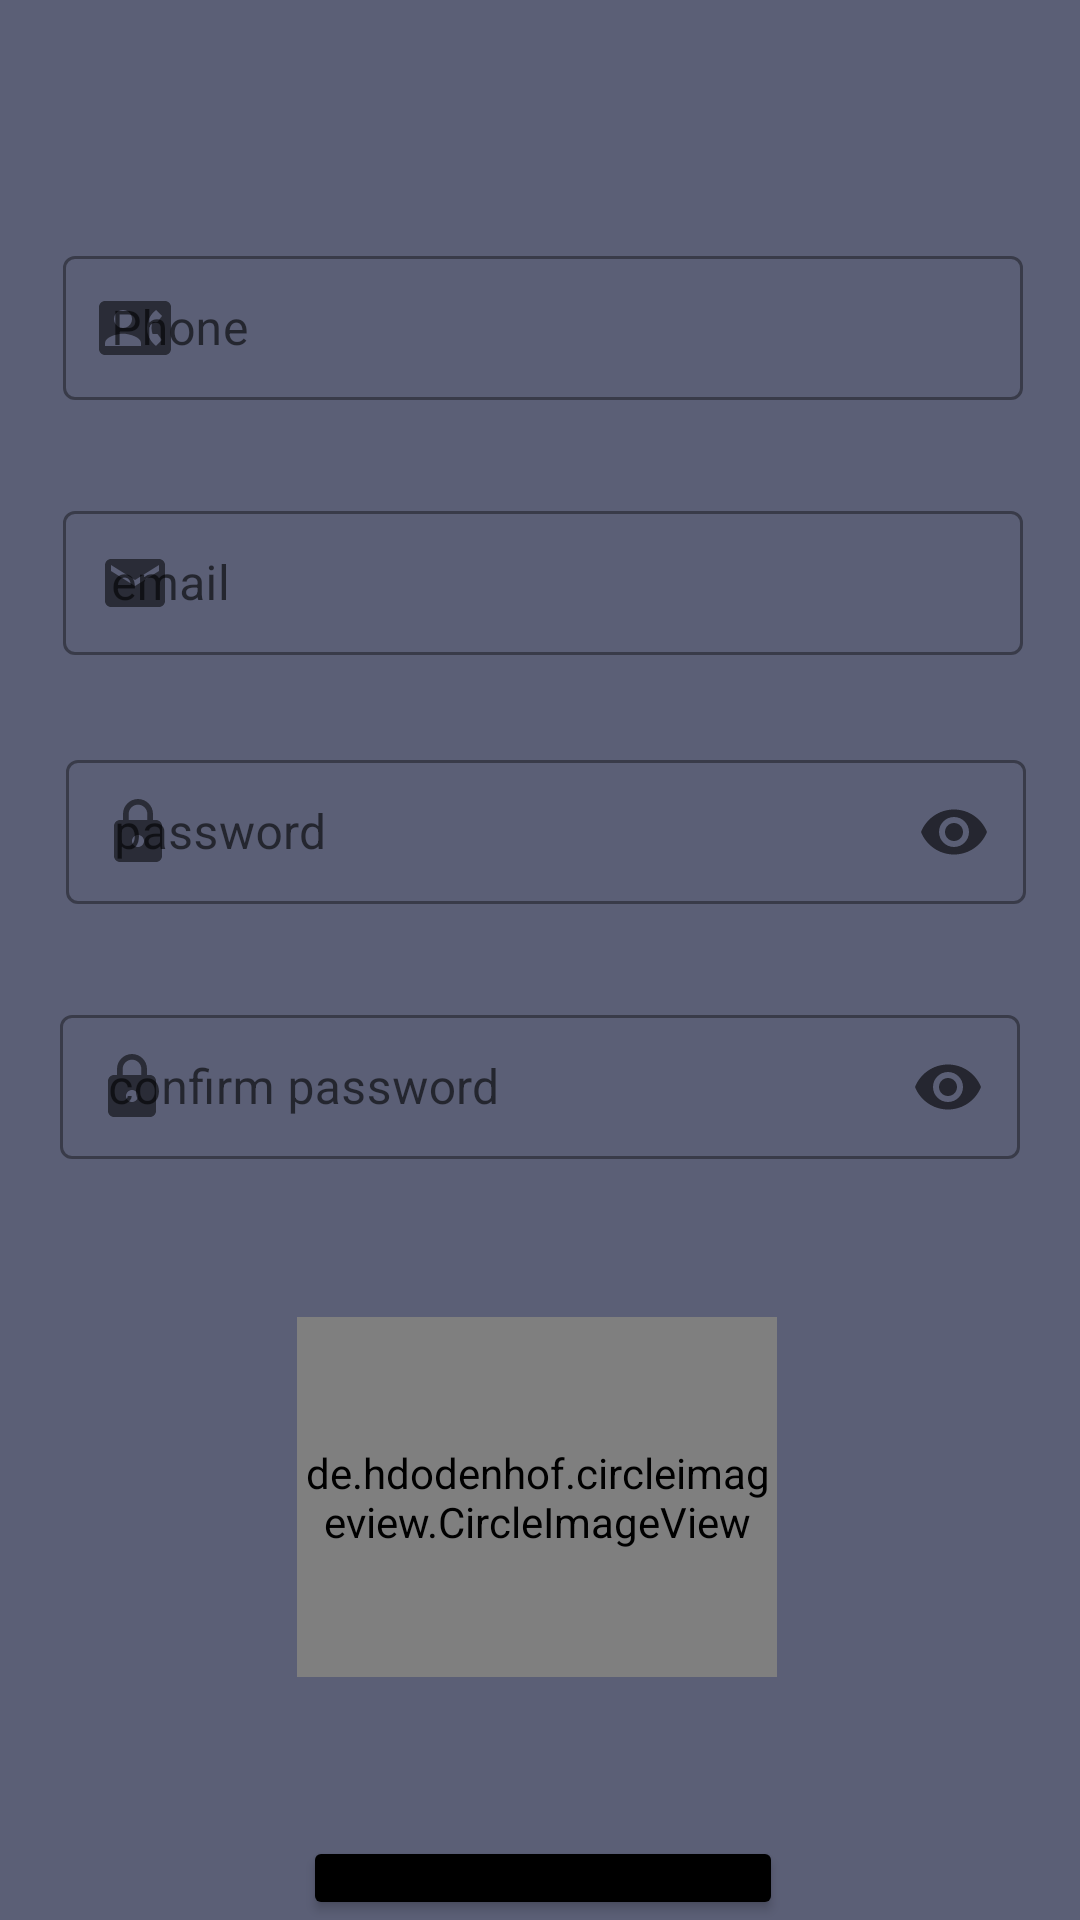

Android layout source for this screen:
<!-- AndroidManifest.xml: application theme Theme.PGM -->
<!-- res/layout/activity_update_coach.xml -->
<?xml version="1.0" encoding="utf-8"?>
<RelativeLayout xmlns:android="http://schemas.android.com/apk/res/android"
    xmlns:app="http://schemas.android.com/apk/res-auto"
    xmlns:tools="http://schemas.android.com/tools"
    android:layout_width="match_parent"
    android:layout_height="match_parent"
    android:background="@color/gray"
    tools:context=".UpdateCoachActivity">

    <com.google.android.material.textfield.TextInputLayout


        android:id="@+id/updatePhoneNumberCoachContainer"
        style="@style/Widget.MaterialComponents.TextInputLayout.OutlinedBox.Dense"
        android:layout_width="351dp"
        android:layout_height="wrap_content"
        android:layout_alignParentStart="true"
        android:layout_alignParentTop="true"
        android:layout_alignParentEnd="true"
        android:layout_marginStart="21dp"
        android:layout_marginTop="80dp"
        android:layout_marginEnd="19dp"
        android:hint="@string/_phone"
        app:startIconDrawable="@drawable/phone"

        >

        <com.google.android.material.textfield.TextInputEditText
            android:id="@+id/updatePhoneNumberCoachEditText"
            android:layout_width="match_parent"
            android:layout_height="match_parent"
            android:inputType="phone"
            android:lines="1" />

    </com.google.android.material.textfield.TextInputLayout>

    <com.google.android.material.textfield.TextInputLayout
        android:id="@+id/updateEmailCoachContainer"
        style="@style/Widget.MaterialComponents.TextInputLayout.OutlinedBox.Dense"
        android:layout_width="match_parent"
        android:layout_height="wrap_content"
        android:layout_alignParentStart="true"
        android:layout_alignParentTop="true"
        android:layout_alignParentEnd="true"
        android:layout_marginStart="21dp"
        android:layout_marginTop="165dp"
        android:layout_marginEnd="19dp"
        android:hint="@string/email_address"
        app:endIconMode="clear_text"
        app:startIconDrawable="@drawable/email">

        <com.google.android.material.textfield.TextInputEditText
            android:id="@+id/updateEmailCoachEditText"
            android:layout_width="match_parent"
            android:layout_height="match_parent"
            android:inputType="textEmailAddress"
            android:lines="1" />

    </com.google.android.material.textfield.TextInputLayout>

    <com.google.android.material.textfield.TextInputLayout
        android:id="@+id/updatePasswordCoachContainer"
        style="@style/Widget.MaterialComponents.TextInputLayout.OutlinedBox.Dense"
        android:layout_width="match_parent"
        android:layout_height="wrap_content"
        android:layout_alignParentStart="true"
        android:layout_alignParentTop="true"
        android:layout_alignParentEnd="true"

        android:layout_marginStart="22dp"
        android:layout_marginTop="248dp"
        android:layout_marginEnd="18dp"

        android:hint="@string/password"
        app:endIconMode="password_toggle"
        app:startIconDrawable="@drawable/lock"


        >

        <com.google.android.material.textfield.TextInputEditText
            android:id="@+id/updatePasswordCoachEditText"
            android:layout_width="match_parent"
            android:layout_height="match_parent"
            android:inputType="textPassword"
            android:lines="1" />
    </com.google.android.material.textfield.TextInputLayout>

    <com.google.android.material.textfield.TextInputLayout
        android:id="@+id/updateConfirmPasswordCoachContainer"
        style="@style/Widget.MaterialComponents.TextInputLayout.OutlinedBox.Dense"
        android:layout_width="match_parent"
        android:layout_height="wrap_content"
        android:layout_alignParentStart="true"
        android:layout_alignParentTop="true"
        android:layout_alignParentEnd="true"
        android:layout_marginStart="20dp"
        android:layout_marginTop="333dp"
        android:layout_marginEnd="20dp"
        android:hint="@string/confirm_password"
        app:endIconMode="password_toggle"
        app:startIconDrawable="@drawable/lock">

        <com.google.android.material.textfield.TextInputEditText
            android:id="@+id/updateConfirmPasswordCoachEditText"
            android:layout_width="match_parent"
            android:layout_height="match_parent"
            android:inputType="textPassword"
            android:lines="1" />

    </com.google.android.material.textfield.TextInputLayout>

    <de.hdodenhof.circleimageview.CircleImageView
        android:id="@+id/updatePickCoachImage"
        android:layout_width="120dp"
        android:layout_height="120dp"
        android:layout_alignParentStart="true"
        android:layout_alignParentTop="true"
        android:layout_alignParentEnd="true"
        android:layout_marginStart="99dp"
        android:layout_marginTop="439dp"
        android:layout_marginEnd="101dp"
        android:src="@drawable/camera"
        app:civ_border_color="#FF000000"
        app:civ_border_width="2dp"

        />

    <Button
        android:id="@+id/updateCoachButton"
        android:layout_width="wrap_content"
        android:layout_height="wrap_content"
        android:layout_alignParentStart="true"
        android:layout_alignParentTop="true"
        android:layout_alignParentEnd="true"
        android:layout_marginStart="101dp"
        android:layout_marginTop="612dp"
        android:layout_marginEnd="99dp"
        android:backgroundTint="@color/black"
        android:maxLines="1"
        android:text="@string/submit"
        android:textSize="28sp"
        android:textStyle="bold"

        />

</RelativeLayout>
<!-- resources referenced by this layout -->
<resources>
  <color name="black">#FF000000</color>
  <color name="gray">#5B5F76</color>
  <!-- drawable camera (drawable) -->
  <vector android:alpha="0.9" android:height="24dp" android:tint="#131313"
      android:viewportHeight="24" android:viewportWidth="24"
      android:width="24dp" xmlns:android="http://schemas.android.com/apk/res/android">
      <path android:fillColor="@android:color/white" android:pathData="M12,12m-3.2,0a3.2,3.2 0,1 1,6.4 0a3.2,3.2 0,1 1,-6.4 0"/>
      <path android:fillColor="@android:color/white" android:pathData="M9,2L7.17,4L4,4c-1.1,0 -2,0.9 -2,2v12c0,1.1 0.9,2 2,2h16c1.1,0 2,-0.9 2,-2L22,6c0,-1.1 -0.9,-2 -2,-2h-3.17L15,2L9,2zM12,17c-2.76,0 -5,-2.24 -5,-5s2.24,-5 5,-5 5,2.24 5,5 -2.24,5 -5,5z"/>
  </vector>
  <!-- drawable email (drawable) -->
  <vector android:alpha="0.9" android:height="24dp" android:tint="#2D2C2C"
      android:viewportHeight="24" android:viewportWidth="24"
      android:width="24dp" xmlns:android="http://schemas.android.com/apk/res/android">
      <path android:fillColor="@android:color/white" android:pathData="M20,4L4,4c-1.1,0 -1.99,0.9 -1.99,2L2,18c0,1.1 0.9,2 2,2h16c1.1,0 2,-0.9 2,-2L22,6c0,-1.1 -0.9,-2 -2,-2zM20,8l-8,5 -8,-5L4,6l8,5 8,-5v2z"/>
  </vector>
  <!-- drawable lock (drawable) -->
  <vector android:alpha="0.9" android:height="24dp" android:tint="#2D2C2C"
      android:viewportHeight="24" android:viewportWidth="24"
      android:width="24dp" xmlns:android="http://schemas.android.com/apk/res/android">
      <path android:fillColor="@android:color/white" android:pathData="M18,8h-1L17,6c0,-2.76 -2.24,-5 -5,-5S7,3.24 7,6v2L6,8c-1.1,0 -2,0.9 -2,2v10c0,1.1 0.9,2 2,2h12c1.1,0 2,-0.9 2,-2L20,10c0,-1.1 -0.9,-2 -2,-2zM12,17c-1.1,0 -2,-0.9 -2,-2s0.9,-2 2,-2 2,0.9 2,2 -0.9,2 -2,2zM15.1,8L8.9,8L8.9,6c0,-1.71 1.39,-3.1 3.1,-3.1 1.71,0 3.1,1.39 3.1,3.1v2z"/>
  </vector>
  <!-- drawable phone (drawable) -->
  <vector android:alpha="0.9" android:height="24dp" android:tint="#2D2C2C"
      android:viewportHeight="24" android:viewportWidth="24"
      android:width="24dp" xmlns:android="http://schemas.android.com/apk/res/android">
      <path android:fillColor="@android:color/white" android:pathData="M22,3L2,3C0.9,3 0,3.9 0,5v14c0,1.1 0.9,2 2,2h20c1.1,0 1.99,-0.9 1.99,-2L24,5c0,-1.1 -0.9,-2 -2,-2zM8,6c1.66,0 3,1.34 3,3s-1.34,3 -3,3 -3,-1.34 -3,-3 1.34,-3 3,-3zM14,18L2,18v-1c0,-2 4,-3.1 6,-3.1s6,1.1 6,3.1v1zM17.85,14h1.64L21,16l-1.99,1.99c-1.31,-0.98 -2.28,-2.38 -2.73,-3.99 -0.18,-0.64 -0.28,-1.31 -0.28,-2s0.1,-1.36 0.28,-2c0.45,-1.62 1.42,-3.01 2.73,-3.99L21,8l-1.51,2h-1.64c-0.22,0.63 -0.35,1.3 -0.35,2s0.13,1.37 0.35,2z"/>
  </vector>
  <string name="_phone">Phone</string>
  <string name="confirm_password">confirm password</string>
  <string name="email_address">email</string>
  <string name="password">password</string>
  <string name="submit">submit</string>
  <style name="Theme.PGM" parent="Theme.MaterialComponents.DayNight.NoActionBar">
          
          <item name="colorPrimary">@color/purple_500</item>
          <item name="colorPrimaryVariant">@color/purple_700</item>
          <item name="colorOnPrimary">@color/white</item>
          
          <item name="colorSecondary">@color/teal_200</item>
          <item name="colorSecondaryVariant">@color/teal_700</item>
          <item name="colorOnSecondary">@color/black</item>
          
          <item name="android:statusBarColor" tools:targetApi="l">?attr/colorPrimaryVariant</item>
          
      </style>
  <color name="purple_500">#FF6200EE</color>
  <color name="purple_700">#FF3700B3</color>
  <color name="white">#FFFFFFFF</color>
  <color name="teal_200">#FF03DAC5</color>
  <color name="teal_700">#FF018786</color>
</resources>
